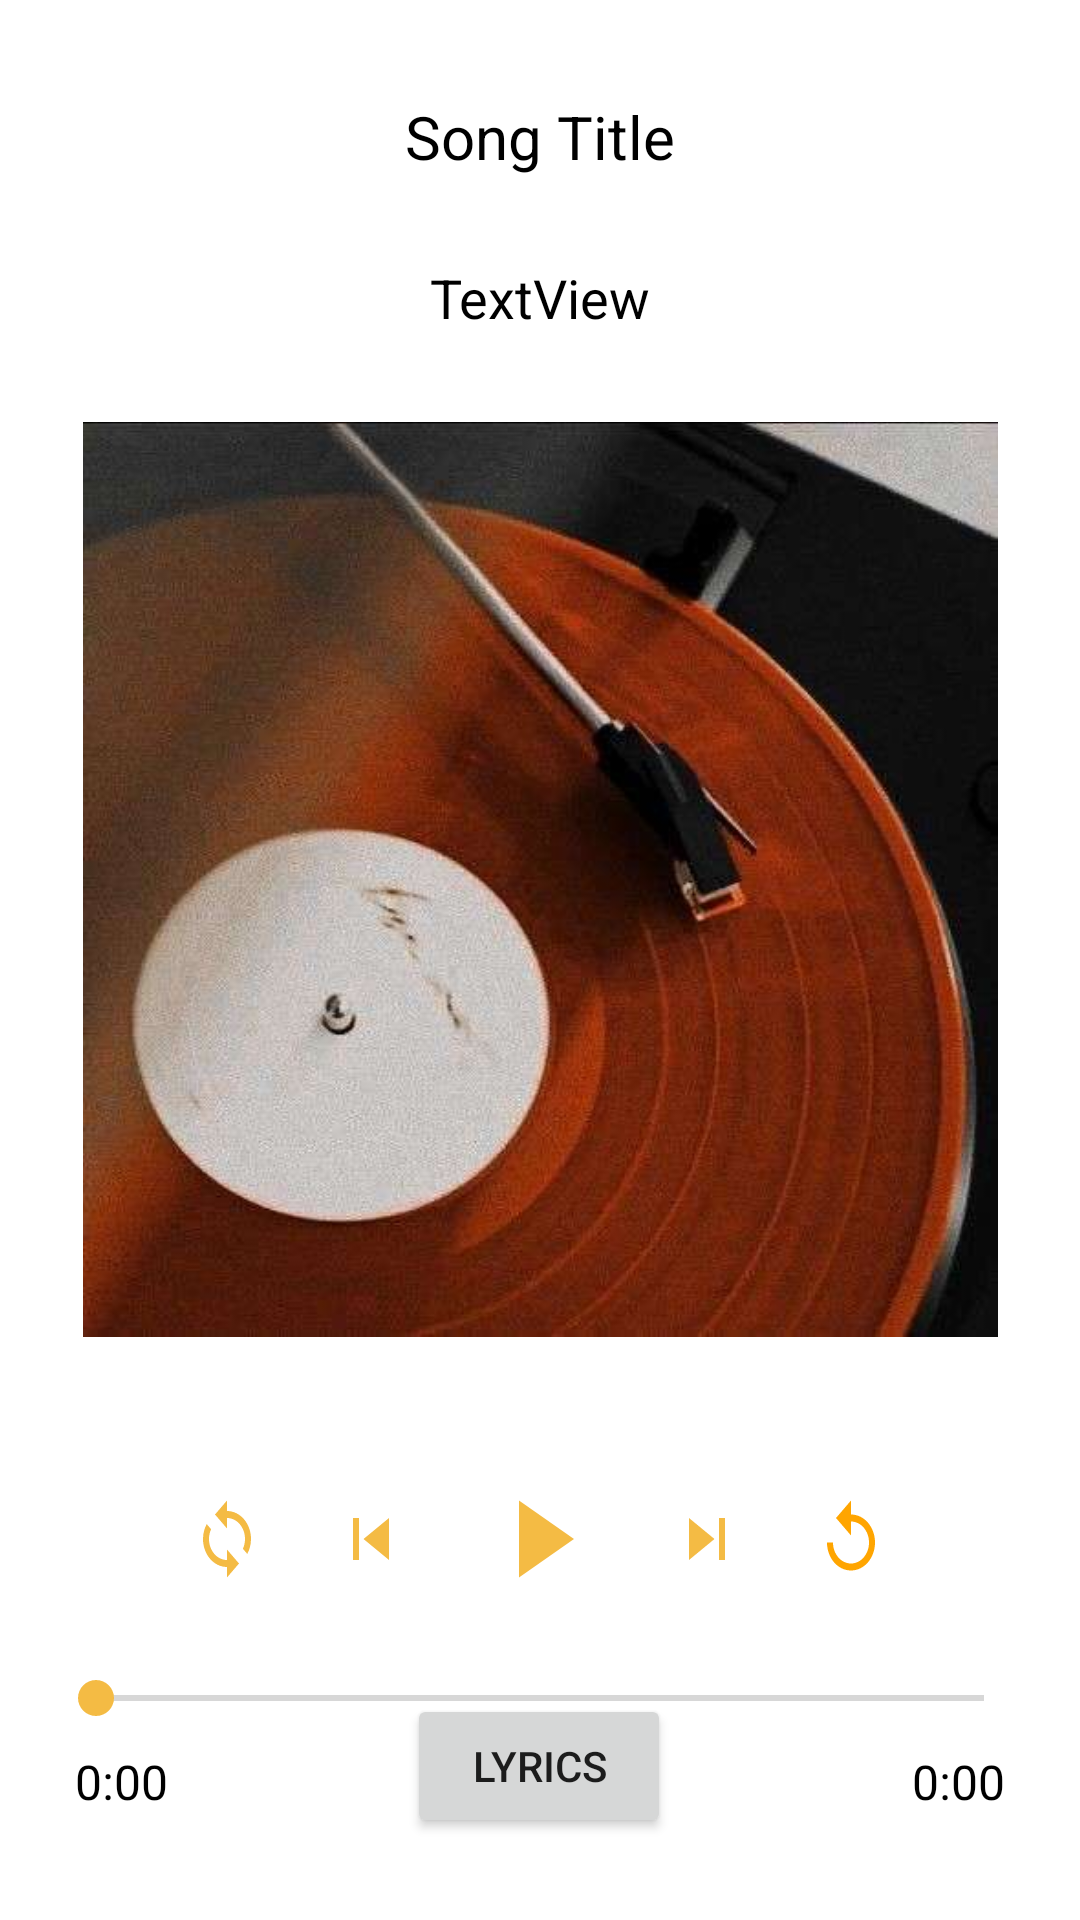

Layout XML and referenced resources for this Android screen:
<!-- AndroidManifest.xml: application theme Theme.MyApplication -->
<!-- res/layout/activity_player.xml -->
<?xml version="1.0" encoding="utf-8"?>
<androidx.constraintlayout.widget.ConstraintLayout
    xmlns:android="http://schemas.android.com/apk/res/android"
    xmlns:app="http://schemas.android.com/apk/res-auto"
    xmlns:tools="http://schemas.android.com/tools"
    android:layout_width="match_parent"
    android:layout_height="match_parent"
    android:padding="16dp"
    android:background="@color/white">


    
    <TextView
        android:id="@+id/textViewSongTitle"
        android:layout_width="match_parent"
        android:layout_height="55dp"
        android:layout_marginTop="16dp"
        android:text="Song Title"
        android:textAlignment="center"
        android:textColor="@color/black"
        android:textSize="20sp"
        app:layout_constraintEnd_toEndOf="parent"
        app:layout_constraintStart_toStartOf="parent"
        app:layout_constraintTop_toTopOf="parent" />

    

    

    

    
    <SeekBar
        android:id="@+id/seekBarProgress"
        android:layout_width="0dp"
        android:layout_height="wrap_content"
        android:layout_marginTop="12dp"
        android:progress="0"
        android:secondaryProgressTint="#FFFFFF"
        android:thumbTint="@color/mango"
        app:layout_constraintEnd_toEndOf="parent"
        app:layout_constraintHorizontal_bias="0.0"
        app:layout_constraintStart_toStartOf="parent"
        app:layout_constraintTop_toBottomOf="@id/controlsLayout" />

    <LinearLayout
        android:id="@+id/controlsLayout"
        android:layout_width="wrap_content"
        android:layout_height="wrap_content"
        android:layout_marginTop="12dp"
        android:gravity="center"
        android:orientation="horizontal"
        app:layout_constraintEnd_toEndOf="parent"
        app:layout_constraintHorizontal_bias="0.495"
        app:layout_constraintStart_toStartOf="parent"
        app:layout_constraintTop_toBottomOf="@id/imageViewAlbumCover">

        

        
        <ImageButton
            android:id="@+id/btnToggleLoopShuffle"
            android:layout_width="48dp"
            android:layout_height="48dp"
            android:backgroundTint="@color/white"
            android:contentDescription="Toggle Loop/Shuffle"
            android:scaleType="fitXY"
            android:src="@drawable/player_loop" />

        <ImageButton
            android:id="@+id/btnPrevious"
            android:layout_width="48dp"
            android:layout_height="48dp"
            android:backgroundTint="@color/white"
            android:contentDescription="Previous"
            android:scaleType="fitXY"
            android:src="@drawable/player_back" />

        

        
        <ImageButton
            android:id="@+id/btnPlayPause"
            android:layout_width="64dp"
            android:layout_height="64dp"
            android:backgroundTint="@color/white"
            android:contentDescription="Play/Pause"
            android:scaleType="fitXY"
            android:src="@drawable/player_play" />

        <ImageButton
            android:id="@+id/btnNext"
            android:layout_width="48dp"
            android:layout_height="48dp"
            android:backgroundTint="@color/white"
            android:contentDescription="Next"
            android:scaleType="fitXY"
            android:src="@drawable/player_next" />

        
        <ImageButton
            android:id="@+id/btnReplay"
            android:layout_width="48dp"
            android:layout_height="48dp"
            android:backgroundTint="@color/white"
            android:contentDescription="Replay"
            android:scaleType="fitXY"
            android:src="@drawable/player_no_replay" />
    </LinearLayout>

    <ImageView
        android:id="@+id/imageViewAlbumCover"
        android:layout_width="305dp"
        android:layout_height="352dp"
        android:layout_marginTop="0dp"
        android:contentDescription="Album Cover"
        android:src="@drawable/album2"
        app:layout_constraintEnd_toEndOf="parent"
        app:layout_constraintStart_toStartOf="parent"
        app:layout_constraintTop_toBottomOf="@+id/textViewSongArtist" />

    <TextView
        android:id="@+id/textViewCurrentTime"
        android:layout_width="wrap_content"
        android:layout_height="wrap_content"
        android:layout_marginTop="8dp"
        android:layout_marginEnd="124dp"
        android:text="0:00"
        android:textColor="@color/black"
        android:textSize="16sp"
        app:layout_constraintEnd_toEndOf="@+id/linearLayout2"
        app:layout_constraintTop_toBottomOf="@+id/seekBarProgress" />

    <TextView
        android:id="@+id/textViewTotalTime"
        android:layout_width="wrap_content"
        android:layout_height="wrap_content"
        android:layout_marginStart="124dp"
        android:layout_marginTop="8dp"
        android:text="0:00"
        android:textColor="@color/black"
        android:textSize="16sp"
        app:layout_constraintStart_toEndOf="@+id/linearLayout2"
        app:layout_constraintTop_toBottomOf="@+id/seekBarProgress" />

    <Button
        android:id="@+id/btnlyrics"
        android:layout_width="wrap_content"
        android:layout_height="wrap_content"
        android:layout_marginBottom="48dp"
        android:text="Lyrics"
        app:layout_constraintBottom_toBottomOf="parent"
        app:layout_constraintEnd_toEndOf="parent"
        app:layout_constraintHorizontal_bias="0.498"
        app:layout_constraintStart_toStartOf="parent"
        app:layout_constraintTop_toBottomOf="@+id/seekBarProgress"
        app:layout_constraintVertical_bias="0.22" />

    <LinearLayout
        android:id="@+id/linearLayout2"
        android:layout_width="wrap_content"
        android:layout_height="wrap_content"
        android:layout_marginTop="8dp"
        android:gravity="center"
        android:orientation="horizontal"
        app:layout_constraintEnd_toEndOf="parent"
        app:layout_constraintStart_toStartOf="parent"
        app:layout_constraintTop_toBottomOf="@id/seekBarProgress">

    </LinearLayout>

    <TextView
        android:id="@+id/textViewSongArtist"
        android:layout_width="match_parent"
        android:layout_height="30dp"
        android:text="TextView"
        app:layout_constraintTop_toBottomOf="@+id/textViewSongTitle"
        tools:ignore="MissingConstraints"
        android:textAlignment="center"
        android:textColor="@color/black"
        android:textSize="18sp"
        tools:layout_editor_absoluteX="90dp" />

</androidx.constraintlayout.widget.ConstraintLayout>
<!-- resources referenced by this layout -->
<resources>
  <color name="black">#FF000000</color>
  <color name="mango">#F4BB44</color>
  <color name="white">#FFFFFFFF</color>
  <!-- drawable album2: jpg bitmap (drawable, 25397 bytes) -->
  <!-- drawable player_back (drawable) -->
  <vector android:height="24dp" android:tint="@color/mango"
      android:viewportHeight="24" android:viewportWidth="24"
      android:width="24dp" xmlns:android="http://schemas.android.com/apk/res/android">
      <path android:fillColor="@android:color/white" android:pathData="M6,6h2v12L6,18zM9.5,12l8.5,6L18,6z"/>
  </vector>
  <!-- drawable player_loop (drawable) -->
  <vector android:height="24dp" android:tint="@color/mango"
      android:viewportHeight="24" android:viewportWidth="24"
      android:width="24dp" xmlns:android="http://schemas.android.com/apk/res/android">
      <path android:fillColor="@android:color/white" android:pathData="M12,4L12,1L8,5l4,4L12,6c3.31,0 6,2.69 6,6 0,1.01 -0.25,1.97 -0.7,2.8l1.46,1.46C19.54,15.03 20,13.57 20,12c0,-4.42 -3.58,-8 -8,-8zM12,18c-3.31,0 -6,-2.69 -6,-6 0,-1.01 0.25,-1.97 0.7,-2.8L5.24,7.74C4.46,8.97 4,10.43 4,12c0,4.42 3.58,8 8,8v3l4,-4 -4,-4v3z"/>
  </vector>
  <!-- drawable player_next (drawable) -->
  <vector android:height="24dp" android:tint="@color/mango"
      android:viewportHeight="24" android:viewportWidth="24"
      android:width="24dp" xmlns:android="http://schemas.android.com/apk/res/android">
      <path android:fillColor="@android:color/white" android:pathData="M6,18l8.5,-6L6,6v12zM16,6v12h2V6h-2z"/>
  </vector>
  <!-- drawable player_no_replay (drawable) -->
  <vector xmlns:android="http://schemas.android.com/apk/res/android" android:height="24dp" android:tint="#FFA500" android:viewportHeight="24" android:viewportWidth="24" android:width="24dp">
        
      <path android:fillColor="@android:color/white" android:pathData="M12,5V1L7,6l5,5V7c3.31,0 6,2.69 6,6s-2.69,6 -6,6 -6,-2.69 -6,-6H4c0,4.42 3.58,8 8,8s8,-3.58 8,-8 -3.58,-8 -8,-8z"/>
      
  </vector>
  <!-- drawable player_play (drawable) -->
  <vector android:height="24dp" android:tint="@color/mango"
      android:viewportHeight="24" android:viewportWidth="24"
      android:width="24dp" xmlns:android="http://schemas.android.com/apk/res/android">
      <path android:fillColor="@android:color/white" android:pathData="M8,5v14l11,-7z"/>
  </vector>
  <style name="Theme.MyApplication" parent="Theme.MaterialComponents.DayNight.DarkActionBar">
          
          <item name="colorPrimary">@color/orange</item>
          <item name="colorPrimaryVariant">@color/bright_orange</item>
          <item name="colorOnPrimary">@color/white</item>
          
          <item name="colorSecondary">@color/orange</item>
          <item name="colorSecondaryVariant">@color/pumpkin_orange</item>
          <item name="colorOnSecondary">@color/black</item>
          
          <item name="android:statusBarColor">?attr/colorPrimaryVariant</item>
          
      </style>
  <color name="orange">#FFA500</color>
  <color name="bright_orange">#FFAC1C</color>
  <color name="pumpkin_orange">#FF7518</color>
</resources>
